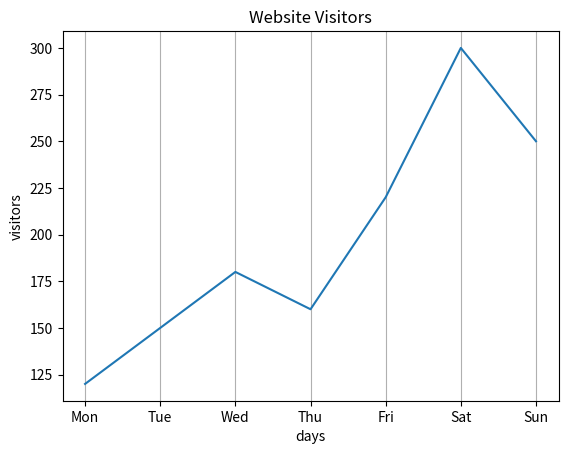

Source code (Python):
import numpy as np
import matplotlib.pyplot as plt
days = ["Mon", "Tue", "Wed", "Thu", "Fri", "Sat", "Sun"]
visitors = [120, 150, 180, 160, 220, 300, 250]
plt.plot(days , visitors)
plt.title("Website Visitors")
plt.xlabel("days")
plt.ylabel("visitors")
plt.grid(axis= 'x')
plt.show()
